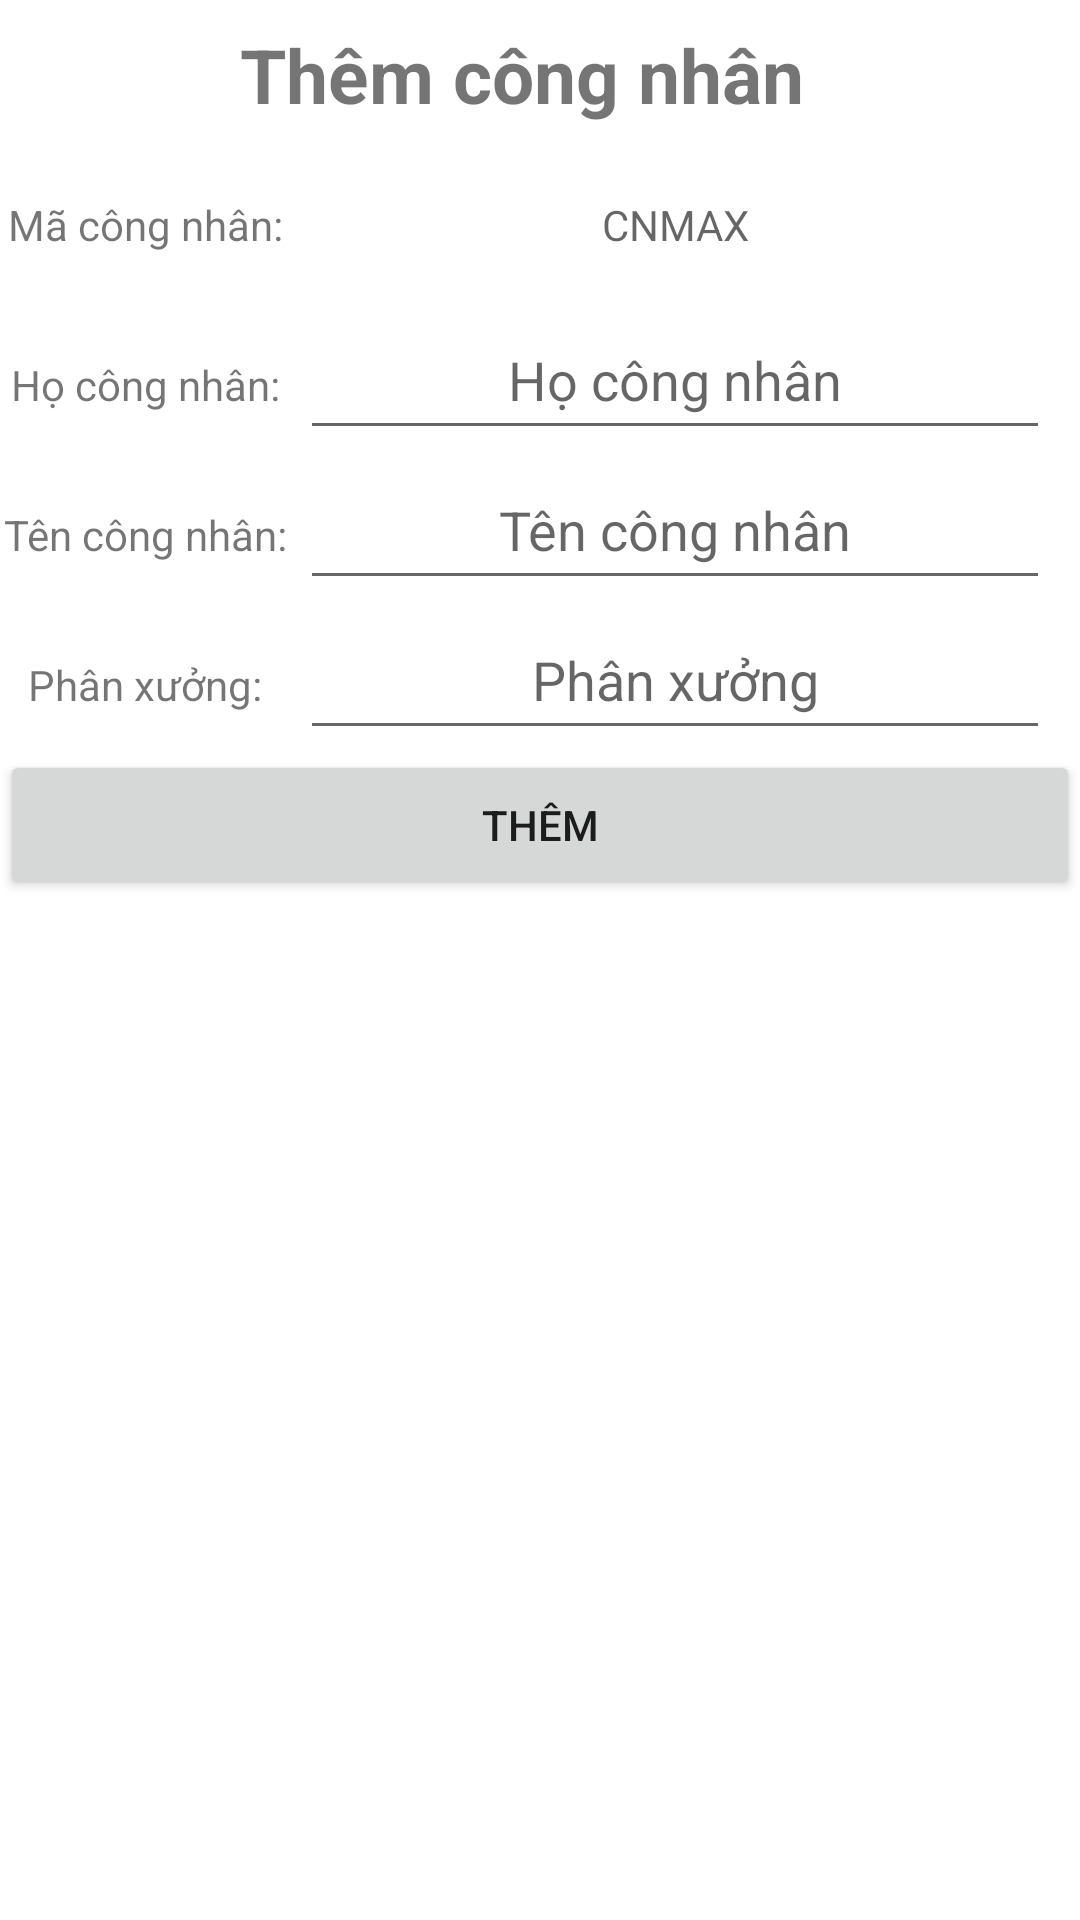

Android layout source for this screen:
<!-- AndroidManifest.xml: application theme Theme.APPCHAMCONG -->
<!-- res/layout/act_add_cong_nhan.xml -->
<?xml version="1.0" encoding="utf-8"?>
<LinearLayout xmlns:android="http://schemas.android.com/apk/res/android"
    android:id="@+id/addCongNhan"
    android:layout_width="match_parent"
    android:layout_height="match_parent"
    android:background="@color/white"
    android:orientation="vertical">
    app:behavior_hideable="true"
    app:behavior_peekHeight="56dp"
    app:layout_behavior="android.support.design.widget.BottomSheetBehavior">
    <LinearLayout
        android:layout_width="wrap_content"
        android:layout_height="50dp">

        <TextView
            android:textSize="25dp"
            android:gravity="center"
            android:textStyle="bold"
            android:layout_marginLeft="80dp"
            android:layout_width="match_parent"
            android:layout_height="50dp"
            android:text="Thêm công nhân">
        </TextView>
    </LinearLayout>

    <LinearLayout
        android:layout_width="match_parent"
        android:layout_height="50dp"
        android:orientation="horizontal">

        <TextView
            android:layout_width="100dp"
            android:layout_height="50dp"
            android:gravity="center"
            android:text="Mã công nhân: ">

        </TextView>
        <TextView
            android:id="@+id/maCNadd"
            android:layout_width="250dp"
            android:layout_height="50dp"
            android:gravity="center"
            android:hint="CNMAX">
        </TextView>
    </LinearLayout>

    <LinearLayout
        android:layout_width="match_parent"
        android:layout_height="50dp"
        android:orientation="horizontal">

        <TextView
            android:layout_width="100dp"
            android:layout_height="50dp"
            android:gravity="center"
            android:text="Họ công nhân: "></TextView>

        <EditText
            android:id="@+id/hoCNadd"
            android:layout_width="250dp"
            android:layout_height="50dp"
            android:gravity="center"
            android:hint="Họ công nhân"></EditText>
    </LinearLayout>

    <LinearLayout
        android:layout_width="match_parent"
        android:layout_height="50dp"
        android:orientation="horizontal">

        <TextView
            android:layout_width="100dp"
            android:layout_height="50dp"
            android:gravity="center"
            android:text="Tên công nhân: "></TextView>

        <EditText
            android:id="@+id/tenCNadd"
            android:layout_width="250dp"
            android:layout_height="50dp"
            android:gravity="center"
            android:hint="Tên công nhân"></EditText>
    </LinearLayout>

    <LinearLayout
        android:layout_width="match_parent"
        android:layout_height="50dp"
        android:orientation="horizontal">

        <TextView
            android:layout_width="100dp"
            android:layout_height="50dp"
            android:gravity="center"
            android:text="Phân xưởng: ">

        </TextView>

        <EditText
            android:id="@+id/phanXuongCNadd"
            android:layout_width="250dp"
            android:layout_height="50dp"
            android:gravity="center"
            android:hint="Phân xưởng"></EditText>
    </LinearLayout>

    <LinearLayout
        android:layout_width="match_parent"
        android:layout_height="50dp"
        android:orientation="horizontal">
        <Button
            android:id="@+id/btnADD"
            android:text="Thêm"
            android:layout_width="match_parent"
            android:layout_height="match_parent">

        </Button>

    </LinearLayout>
</LinearLayout>
<!-- resources referenced by this layout -->
<resources>
  <color name="white">#FFFFFFFF</color>
  <style name="Theme.APPCHAMCONG" parent="Theme.MaterialComponents.DayNight.NoActionBar">
          
          <item name="colorPrimary">@color/purple_500</item>
          <item name="colorPrimaryVariant">@color/purple_700</item>
          <item name="colorOnPrimary">@color/white</item>
          
          <item name="colorSecondary">@color/teal_200</item>
          <item name="colorSecondaryVariant">@color/teal_700</item>
          <item name="colorOnSecondary">@color/black</item>
          
          <item name="android:statusBarColor" tools:targetApi="l">?attr/colorPrimaryVariant</item>
          
      </style>
  <color name="purple_500">#FF6200EE</color>
  <color name="purple_700">#FF3700B3</color>
  <color name="teal_200">#FF03DAC5</color>
  <color name="teal_700">#FF018786</color>
  <color name="black">#FF000000</color>
</resources>
